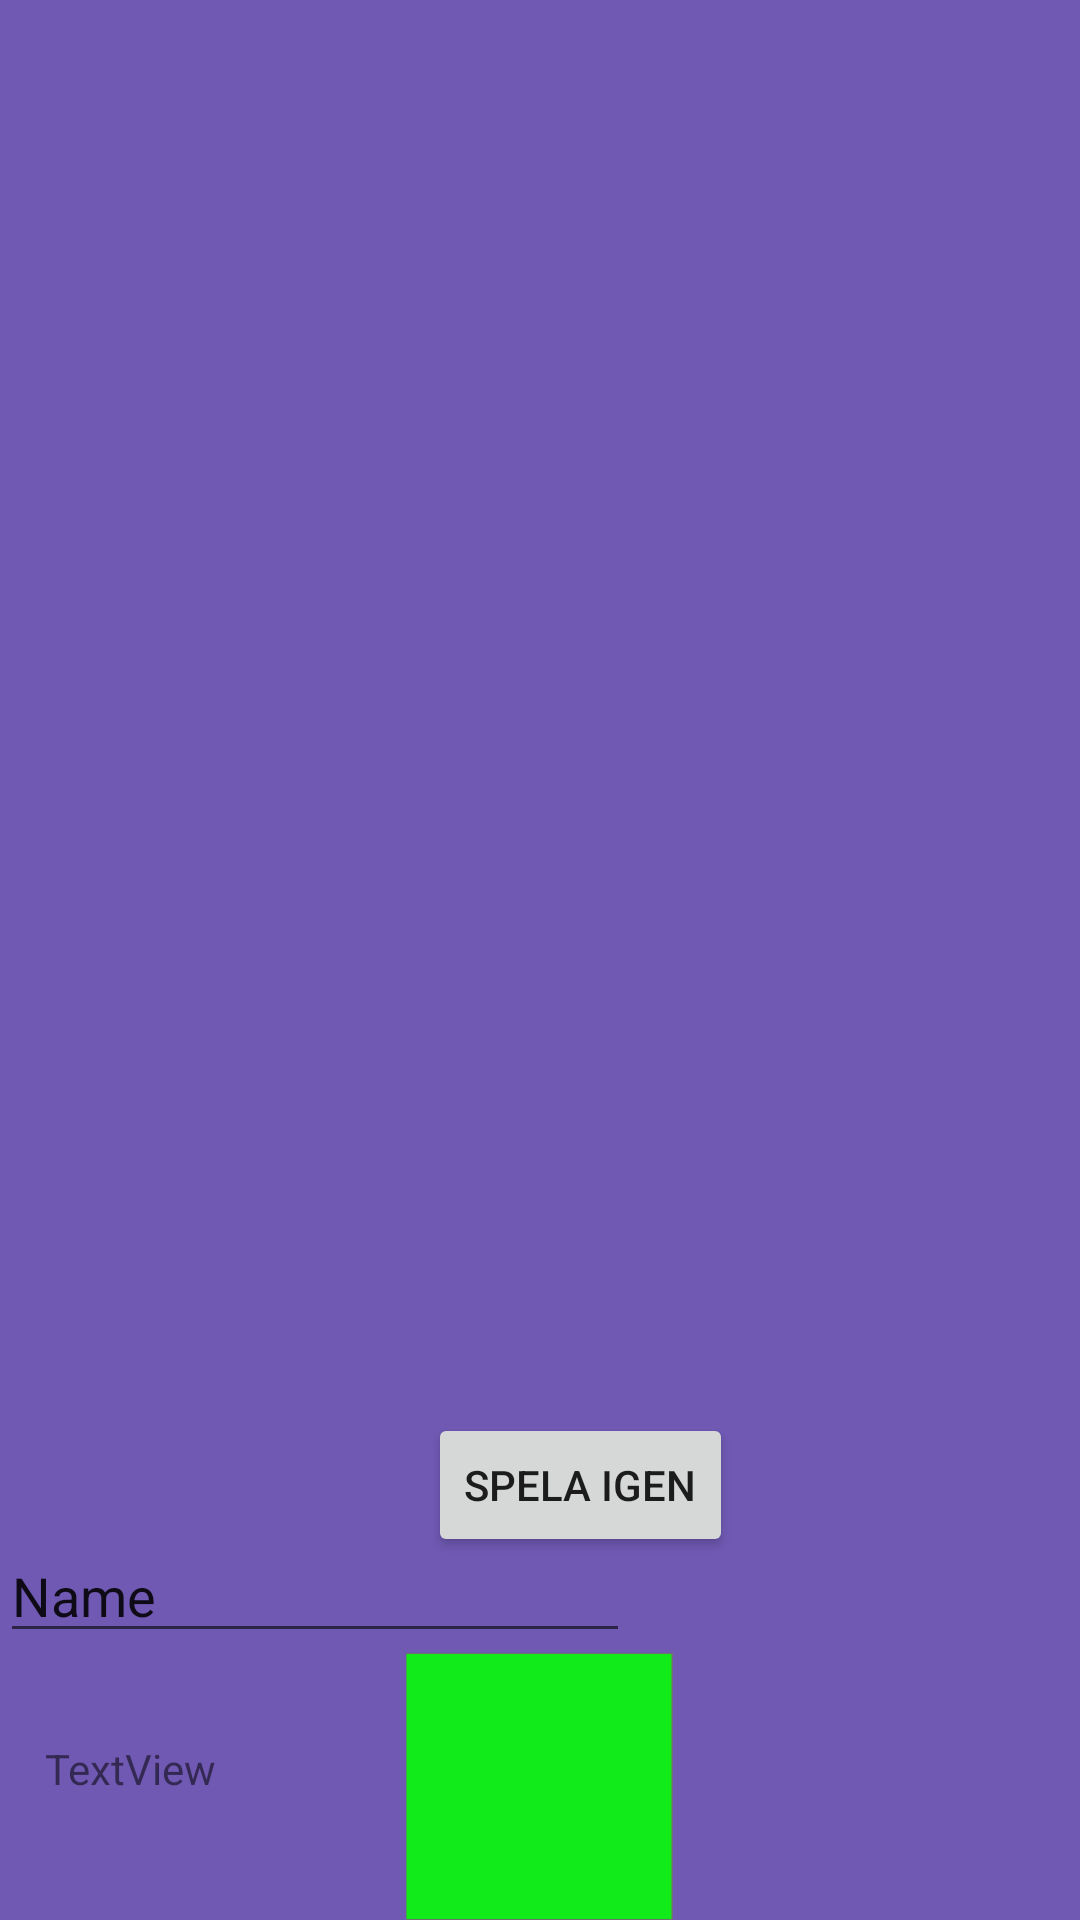

Here is an Android app screen rendered from its layout file. Give the layout XML and the strings, colors and styles it references.
<!-- AndroidManifest.xml: application theme Theme.AppCompat.Light.NoActionBar -->
<!-- res/layout/activity_main.xml -->
<?xml version="1.0" encoding="utf-8"?>
<androidx.constraintlayout.widget.ConstraintLayout xmlns:android="http://schemas.android.com/apk/res/android"
    xmlns:app="http://schemas.android.com/apk/res-auto"
    xmlns:tools="http://schemas.android.com/tools"
    android:layout_width="match_parent"
    android:layout_height="match_parent"
    android:background="#6F59B3"
    tools:context=".MainActivity">

    <androidx.recyclerview.widget.RecyclerView
        android:id="@+id/gridItems"
        android:layout_width="405dp"
        android:layout_height="405dp"
        android:layout_marginTop="16dp"
        android:layout_marginBottom="10dp"
        app:layout_constraintBottom_toTopOf="@+id/playAgainBtn"
        app:layout_constraintEnd_toEndOf="parent"
        app:layout_constraintHorizontal_bias="0.0"
        app:layout_constraintStart_toStartOf="parent"
        app:layout_constraintTop_toTopOf="parent" />

    <ImageView
        android:id="@+id/myImage"
        android:layout_width="94dp"
        android:layout_height="89dp"
        android:layout_marginStart="158dp"
        android:layout_marginEnd="159dp"
        app:layout_constraintBottom_toBottomOf="parent"
        app:layout_constraintEnd_toEndOf="parent"
        app:layout_constraintStart_toStartOf="parent"
        app:srcCompat="@drawable/rectgreen" />

    <EditText
        android:id="@+id/myText"
        android:layout_width="wrap_content"
        android:layout_height="wrap_content"
        android:ems="10"
        android:inputType="textPersonName"
        android:text="Name"
        app:layout_constraintBottom_toTopOf="@+id/myImage"
        tools:layout_editor_absoluteX="15dp" />

    <TextView
        android:id="@+id/textigen"
        android:layout_width="wrap_content"
        android:layout_height="wrap_content"
        android:layout_marginStart="27dp"
        android:layout_marginEnd="73dp"
        android:layout_marginBottom="41dp"
        android:text="TextView"
        app:layout_constraintBottom_toBottomOf="parent"
        app:layout_constraintEnd_toStartOf="@+id/myImage"
        app:layout_constraintStart_toStartOf="parent" />

    <Button
        android:id="@+id/playAgainBtn"
        android:layout_width="wrap_content"
        android:layout_height="wrap_content"
        android:layout_marginStart="158dp"
        android:layout_marginTop="49dp"
        android:layout_marginEnd="131dp"
        android:text="Spela igen"
        app:layout_constraintBottom_toTopOf="@+id/myText"
        app:layout_constraintEnd_toEndOf="parent"
        app:layout_constraintStart_toStartOf="parent"
        app:layout_constraintTop_toBottomOf="@+id/gridItems" />
</androidx.constraintlayout.widget.ConstraintLayout>
<!-- resources referenced by this layout -->
<resources>
  <!-- drawable rectgreen: png bitmap (drawable-v24, 2118 bytes) -->
</resources>
